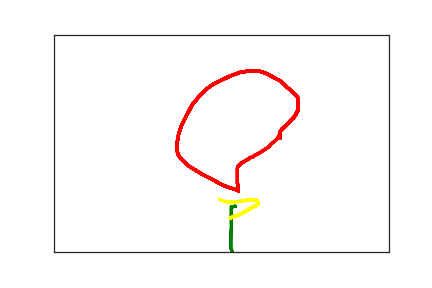

The table this chart was drawn from, first rows:
2.970000000000000000e+02, 4.970000000000000000e+02, 0.000000000000000000e+00, 1.000000000000000000e+00
3.370000000000000000e+02, 2.390000000000000000e+02, 0.000000000000000000e+00, 2.000000000000000000e+00
3.370000000000000000e+02, 2.330000000000000000e+02, 1.900000000000000000e+01, 2.000000000000000000e+00
3.370000000000000000e+02, 2.280000000000000000e+02, 4.200000000000000000e+01, 2.000000000000000000e+00
3.380000000000000000e+02, 2.230000000000000000e+02, 5.500000000000000000e+01, 2.000000000000000000e+00
3.400000000000000000e+02, 2.180000000000000000e+02, 7.300000000000000000e+01, 2.000000000000000000e+00
3.440000000000000000e+02, 2.120000000000000000e+02, 9.600000000000000000e+01, 2.000000000000000000e+00
3.490000000000000000e+02, 2.050000000000000000e+02, 1.110000000000000000e+02, 2.000000000000000000e+00
3.530000000000000000e+02, 1.980000000000000000e+02, 1.270000000000000000e+02, 2.000000000000000000e+00
3.570000000000000000e+02, 1.920000000000000000e+02, 1.480000000000000000e+02, 2.000000000000000000e+00
3.600000000000000000e+02, 1.870000000000000000e+02, 1.620000000000000000e+02, 2.000000000000000000e+00
3.620000000000000000e+02, 1.810000000000000000e+02, 1.730000000000000000e+02, 2.000000000000000000e+00
3.640000000000000000e+02, 1.750000000000000000e+02, 1.870000000000000000e+02, 2.000000000000000000e+00
3.650000000000000000e+02, 1.680000000000000000e+02, 2.120000000000000000e+02, 2.000000000000000000e+00
3.650000000000000000e+02, 1.600000000000000000e+02, 2.250000000000000000e+02, 2.000000000000000000e+00
3.650000000000000000e+02, 1.530000000000000000e+02, 2.400000000000000000e+02, 2.000000000000000000e+00
3.640000000000000000e+02, 1.450000000000000000e+02, 2.550000000000000000e+02, 2.000000000000000000e+00
3.590000000000000000e+02, 1.360000000000000000e+02, 2.770000000000000000e+02, 2.000000000000000000e+00
3.540000000000000000e+02, 1.290000000000000000e+02, 2.940000000000000000e+02, 2.000000000000000000e+00
3.480000000000000000e+02, 1.210000000000000000e+02, 3.130000000000000000e+02, 2.000000000000000000e+00
3.430000000000000000e+02, 1.130000000000000000e+02, 3.320000000000000000e+02, 2.000000000000000000e+00
3.370000000000000000e+02, 1.060000000000000000e+02, 3.520000000000000000e+02, 2.000000000000000000e+00
3.250000000000000000e+02, 9.600000000000000000e+01, 3.680000000000000000e+02, 2.000000000000000000e+00
3.190000000000000000e+02, 9.100000000000000000e+01, 3.890000000000000000e+02, 2.000000000000000000e+00
3.130000000000000000e+02, 8.700000000000000000e+01, 4.040000000000000000e+02, 2.000000000000000000e+00
3.060000000000000000e+02, 8.400000000000000000e+01, 4.220000000000000000e+02, 2.000000000000000000e+00
2.980000000000000000e+02, 8.400000000000000000e+01, 4.360000000000000000e+02, 2.000000000000000000e+00
2.900000000000000000e+02, 8.400000000000000000e+01, 4.590000000000000000e+02, 2.000000000000000000e+00
2.780000000000000000e+02, 8.700000000000000000e+01, 4.790000000000000000e+02, 2.000000000000000000e+00
2.650000000000000000e+02, 9.400000000000000000e+01, 4.940000000000000000e+02, 2.000000000000000000e+00
2.510000000000000000e+02, 1.040000000000000000e+02, 5.070000000000000000e+02, 2.000000000000000000e+00
2.370000000000000000e+02, 1.150000000000000000e+02, 5.200000000000000000e+02, 2.000000000000000000e+00
2.260000000000000000e+02, 1.270000000000000000e+02, 5.410000000000000000e+02, 2.000000000000000000e+00
2.170000000000000000e+02, 1.420000000000000000e+02, 5.560000000000000000e+02, 2.000000000000000000e+00
2.070000000000000000e+02, 1.600000000000000000e+02, 5.720000000000000000e+02, 2.000000000000000000e+00
1.990000000000000000e+02, 1.830000000000000000e+02, 5.890000000000000000e+02, 2.000000000000000000e+00
1.910000000000000000e+02, 2.070000000000000000e+02, 6.080000000000000000e+02, 2.000000000000000000e+00
1.860000000000000000e+02, 2.300000000000000000e+02, 6.290000000000000000e+02, 2.000000000000000000e+00
1.840000000000000000e+02, 2.480000000000000000e+02, 6.440000000000000000e+02, 2.000000000000000000e+00
1.830000000000000000e+02, 2.630000000000000000e+02, 6.600000000000000000e+02, 2.000000000000000000e+00
1.860000000000000000e+02, 2.780000000000000000e+02, 6.800000000000000000e+02, 2.000000000000000000e+00
1.930000000000000000e+02, 2.910000000000000000e+02, 6.980000000000000000e+02, 2.000000000000000000e+00
2.020000000000000000e+02, 3.030000000000000000e+02, 7.190000000000000000e+02, 2.000000000000000000e+00
2.210000000000000000e+02, 3.210000000000000000e+02, 7.350000000000000000e+02, 2.000000000000000000e+00
2.310000000000000000e+02, 3.290000000000000000e+02, 7.560000000000000000e+02, 2.000000000000000000e+00
2.400000000000000000e+02, 3.360000000000000000e+02, 7.710000000000000000e+02, 2.000000000000000000e+00
2.490000000000000000e+02, 3.440000000000000000e+02, 7.890000000000000000e+02, 2.000000000000000000e+00
2.580000000000000000e+02, 3.500000000000000000e+02, 8.040000000000000000e+02, 2.000000000000000000e+00
2.660000000000000000e+02, 3.540000000000000000e+02, 8.270000000000000000e+02, 2.000000000000000000e+00
2.720000000000000000e+02, 3.570000000000000000e+02, 8.420000000000000000e+02, 2.000000000000000000e+00
2.750000000000000000e+02, 3.590000000000000000e+02, 8.530000000000000000e+02, 2.000000000000000000e+00
2.750000000000000000e+02, 3.600000000000000000e+02, 8.700000000000000000e+02, 2.000000000000000000e+00
2.750000000000000000e+02, 3.590000000000000000e+02, 9.290000000000000000e+02, 2.000000000000000000e+00
2.750000000000000000e+02, 3.570000000000000000e+02, 9.420000000000000000e+02, 2.000000000000000000e+00
2.750000000000000000e+02, 3.550000000000000000e+02, 9.560000000000000000e+02, 2.000000000000000000e+00
2.750000000000000000e+02, 3.510000000000000000e+02, 9.690000000000000000e+02, 2.000000000000000000e+00
2.750000000000000000e+02, 3.480000000000000000e+02, 9.910000000000000000e+02, 2.000000000000000000e+00
2.740000000000000000e+02, 3.430000000000000000e+02, 1.008000000000000000e+03, 2.000000000000000000e+00
2.740000000000000000e+02, 3.390000000000000000e+02, 1.019000000000000000e+03, 2.000000000000000000e+00
2.740000000000000000e+02, 3.340000000000000000e+02, 1.036000000000000000e+03, 2.000000000000000000e+00
2.740000000000000000e+02, 3.290000000000000000e+02, 1.058000000000000000e+03, 2.000000000000000000e+00
... 93 more rows
